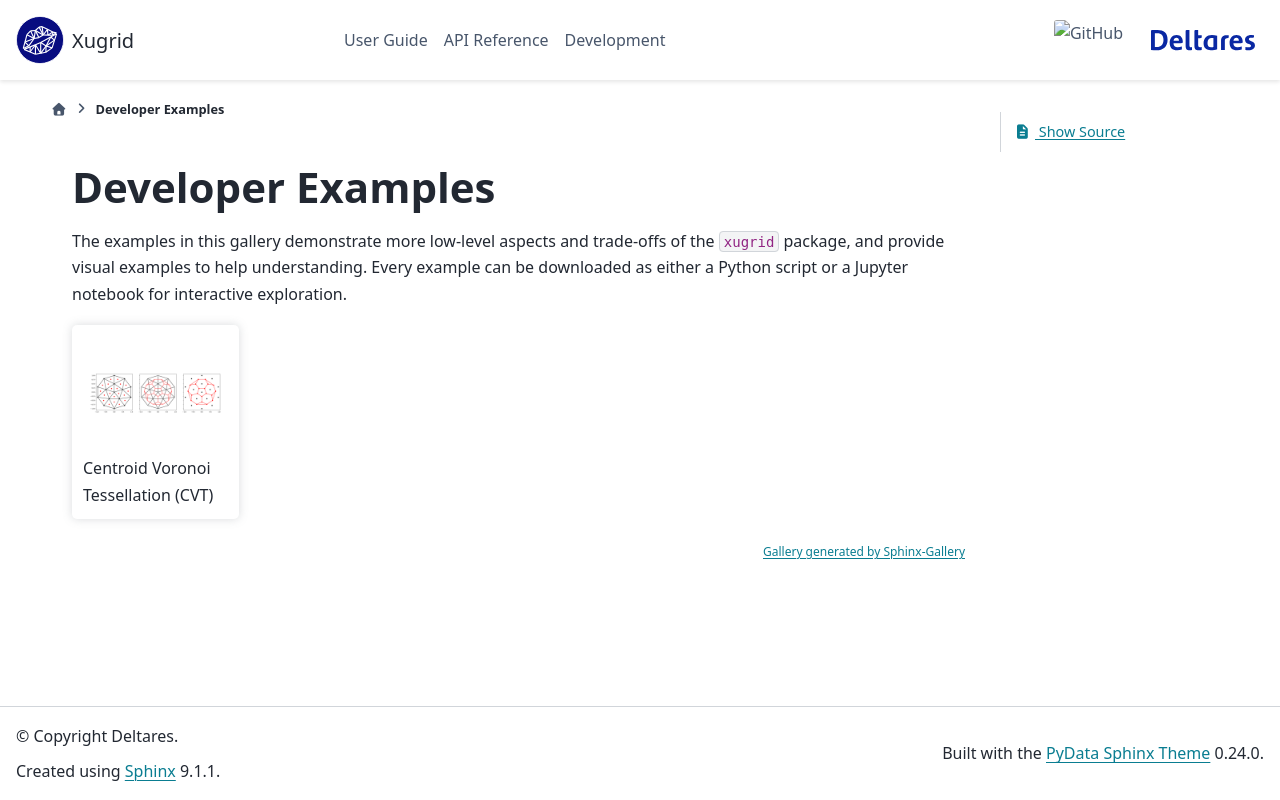

repository: Deltares/xugrid · page: examples-dev/index.html · generator: sphinx

Developer Examples
==================

The examples in this gallery demonstrate more low-level aspects and trade-offs
of the ``xugrid`` package, and provide visual examples to help understanding.
Every example can be downloaded as either a Python script or a Jupyter notebook
for interactive exploration.
